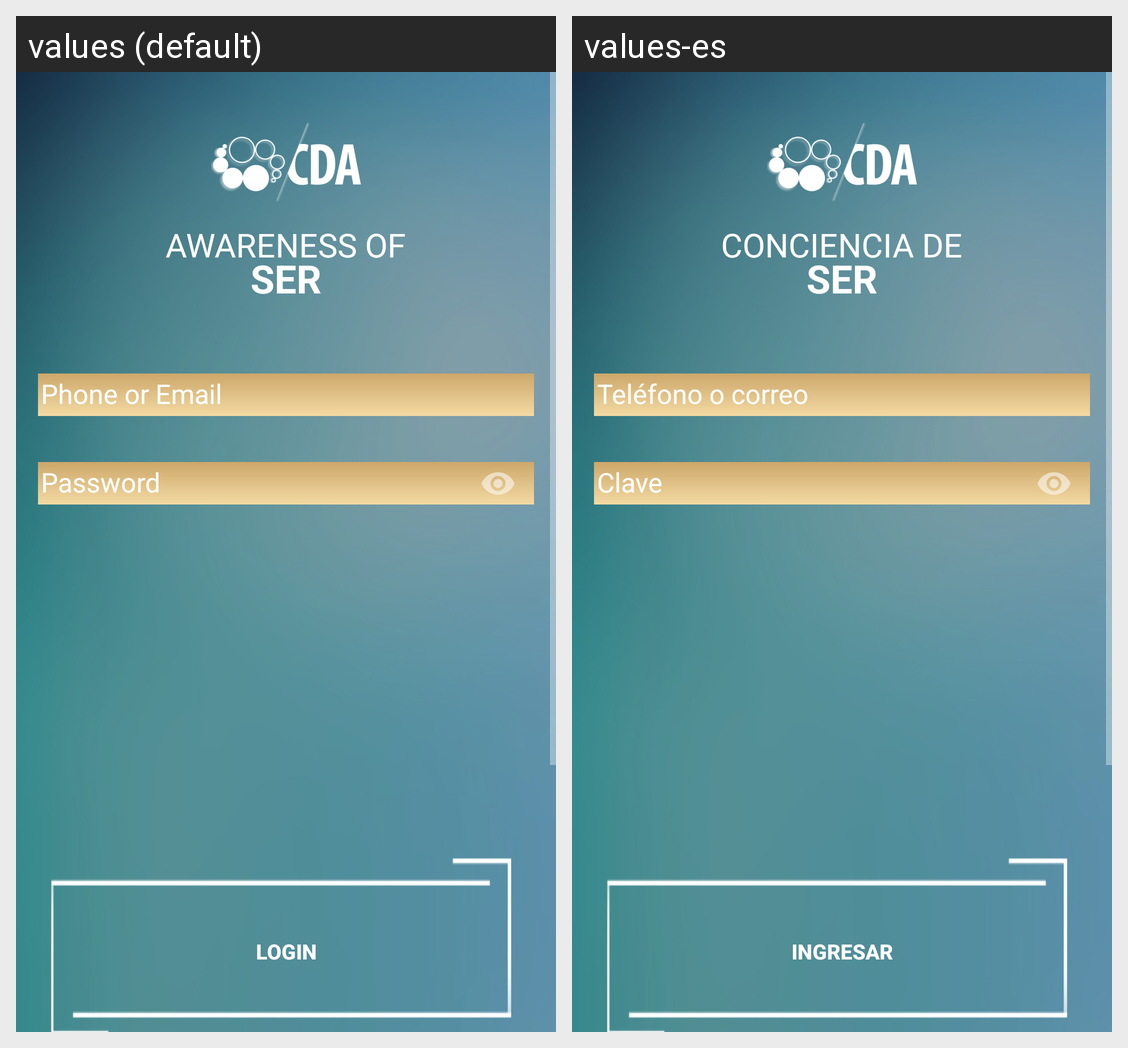

This grid shows one Android layout under two languages. Give, for every string resource on the screen, its name, the default text and each shown locale's text.
Android screen res/layout/activity_login.xml rendered under 2 locales, left to right: values (default), values-es. Device: Nexus 5 (rendered at 1080×1920; each locale shown at half size, 540×960, under a caption strip naming it); theme AppTheme.
Strings drawn on this screen, with the default value and each locale's value (text and hints the layout hard-codes, and strings that could not be matched under every locale, appear in the picture but are not listed):

app_half_name_1
  values: AWARENESS OF
  values-es: CONCIENCIA DE

action_sign_in_short
  values: LOGIN
  values-es: INGRESAR

action_sign_in
  values: LOGIN
  values-es: INGRESAR
